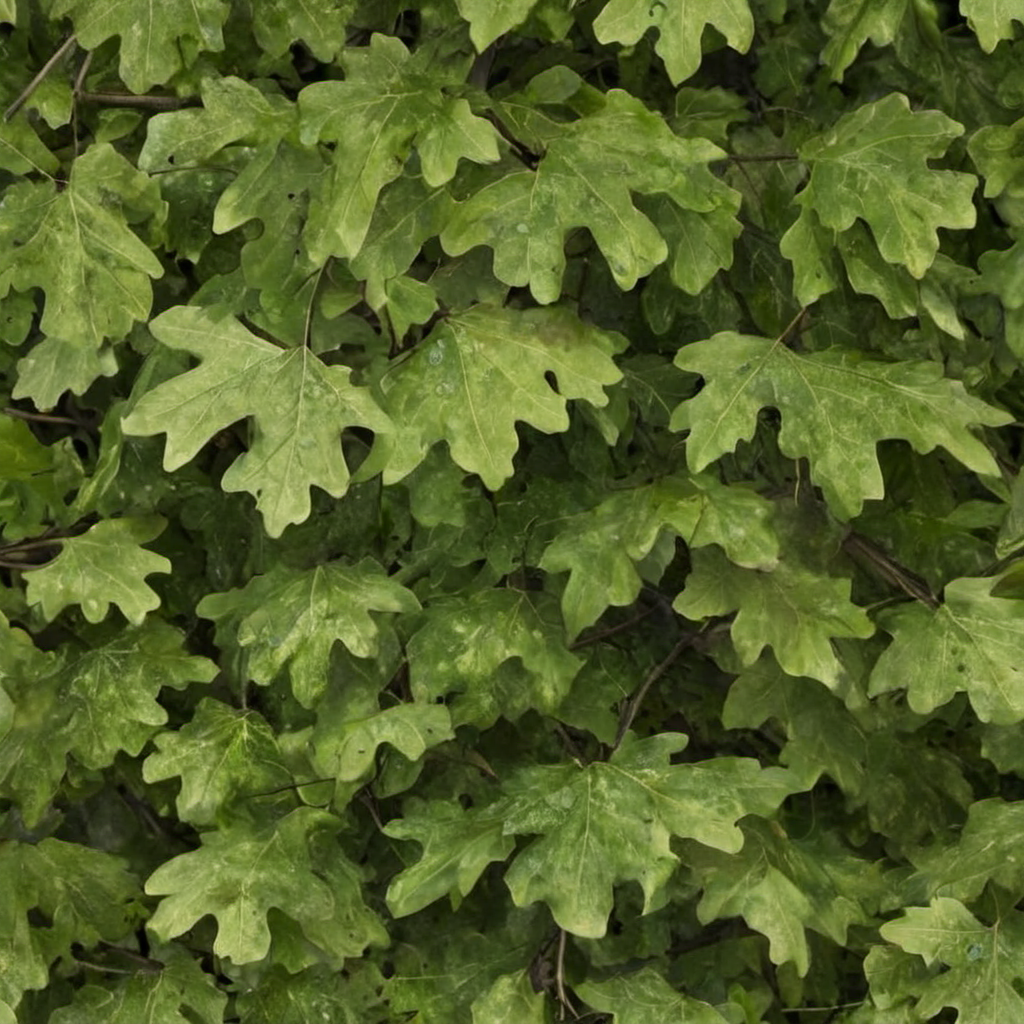
Generation parameters embedded in this image by AUTOMATIC1111 Stable Diffusion web UI or a fork of it (Forge, ...) (PNG 'parameters' text chunk):
oak leaves on branches, photo, photo realistic, texture
Steps: 20, Sampler: DPM++ 2M SDE, Schedule type: Karras, CFG scale: 1.5, Seed: 4238792289, Size: 1024x1024, Model hash: 9a057fe5f3, Model: suzannesXLMix_v80, Version: f2.0.1v1.10.1-previous-659-gc055f2d4, Module 1: t5_xxl_ablit_v2